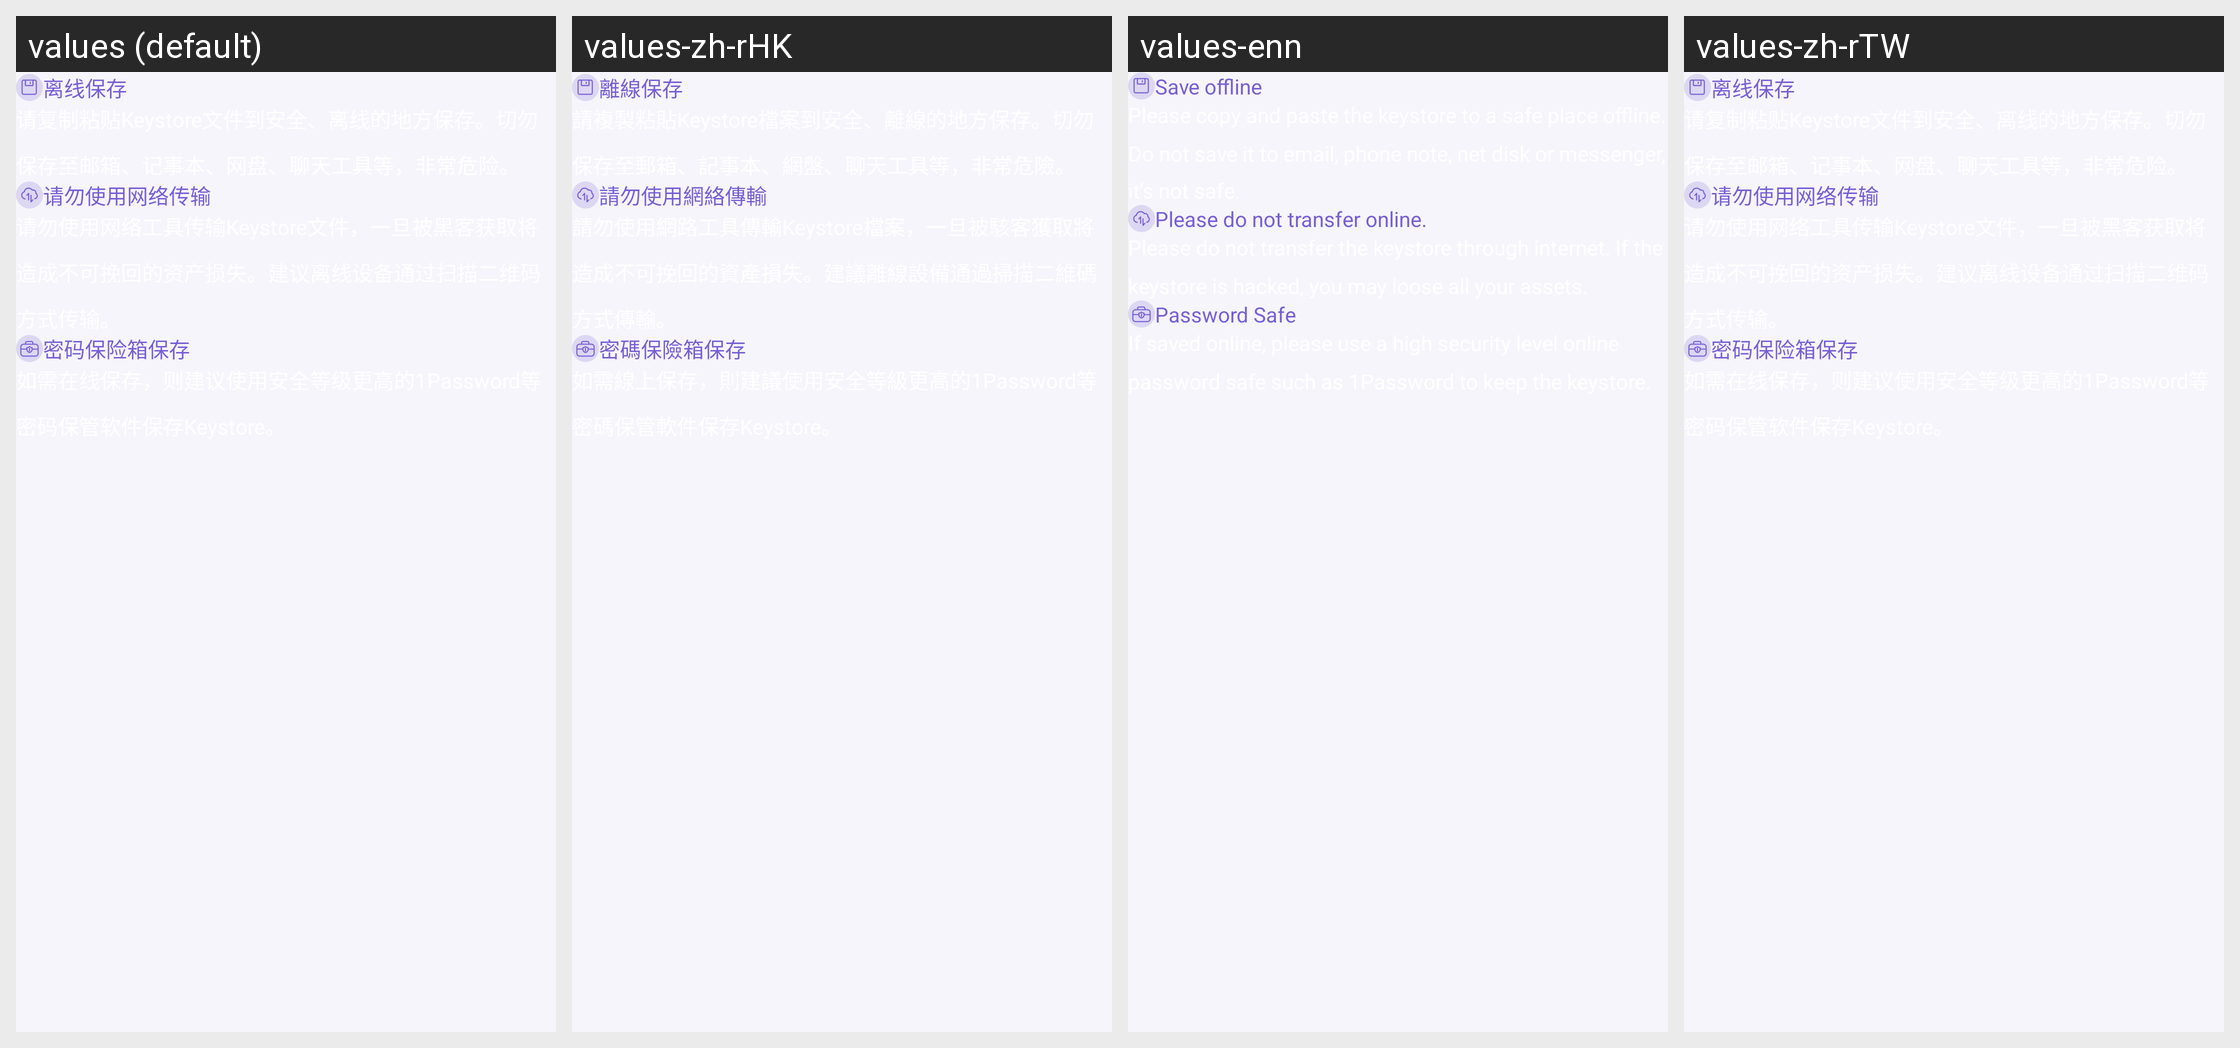

Here is an Android app screen in its default locale and in the app's own translations. Write out the translated-string differences for the strings that appear on this screen.
Android screen res/layout/fragment_export_keystore_text.xml rendered under 4 locales, left to right: values (default), values-zh-rHK, values-enn, values-zh-rTW. Device: Nexus 5 (rendered at 1080×1920; each locale shown at half size, 540×960, under a caption strip naming it); theme AppTheme.
Strings drawn on this screen, with the default value and each locale's value (text and hints the layout hard-codes, and strings that could not be matched under every locale, appear in the picture but are not listed):

fragment_export_keystore_text_label_one
  values: 离线保存
  values-zh-rHK: 離線保存
  values-enn: Save offline
  values-zh-rTW: 离线保存  [not translated; the default value is used]

fragment_export_keystore_text_label_two
  values: 请勿使用网络传输
  values-zh-rHK: 請勿使用網絡傳輸
  values-enn: Please do not transfer online.
  values-zh-rTW: 请勿使用网络传输  [not translated; the default value is used]

fragment_export_keystore_text_label_three
  values: 密码保险箱保存
  values-zh-rHK: 密碼保險箱保存
  values-enn: Password Safe
  values-zh-rTW: 密码保险箱保存  [not translated; the default value is used]
